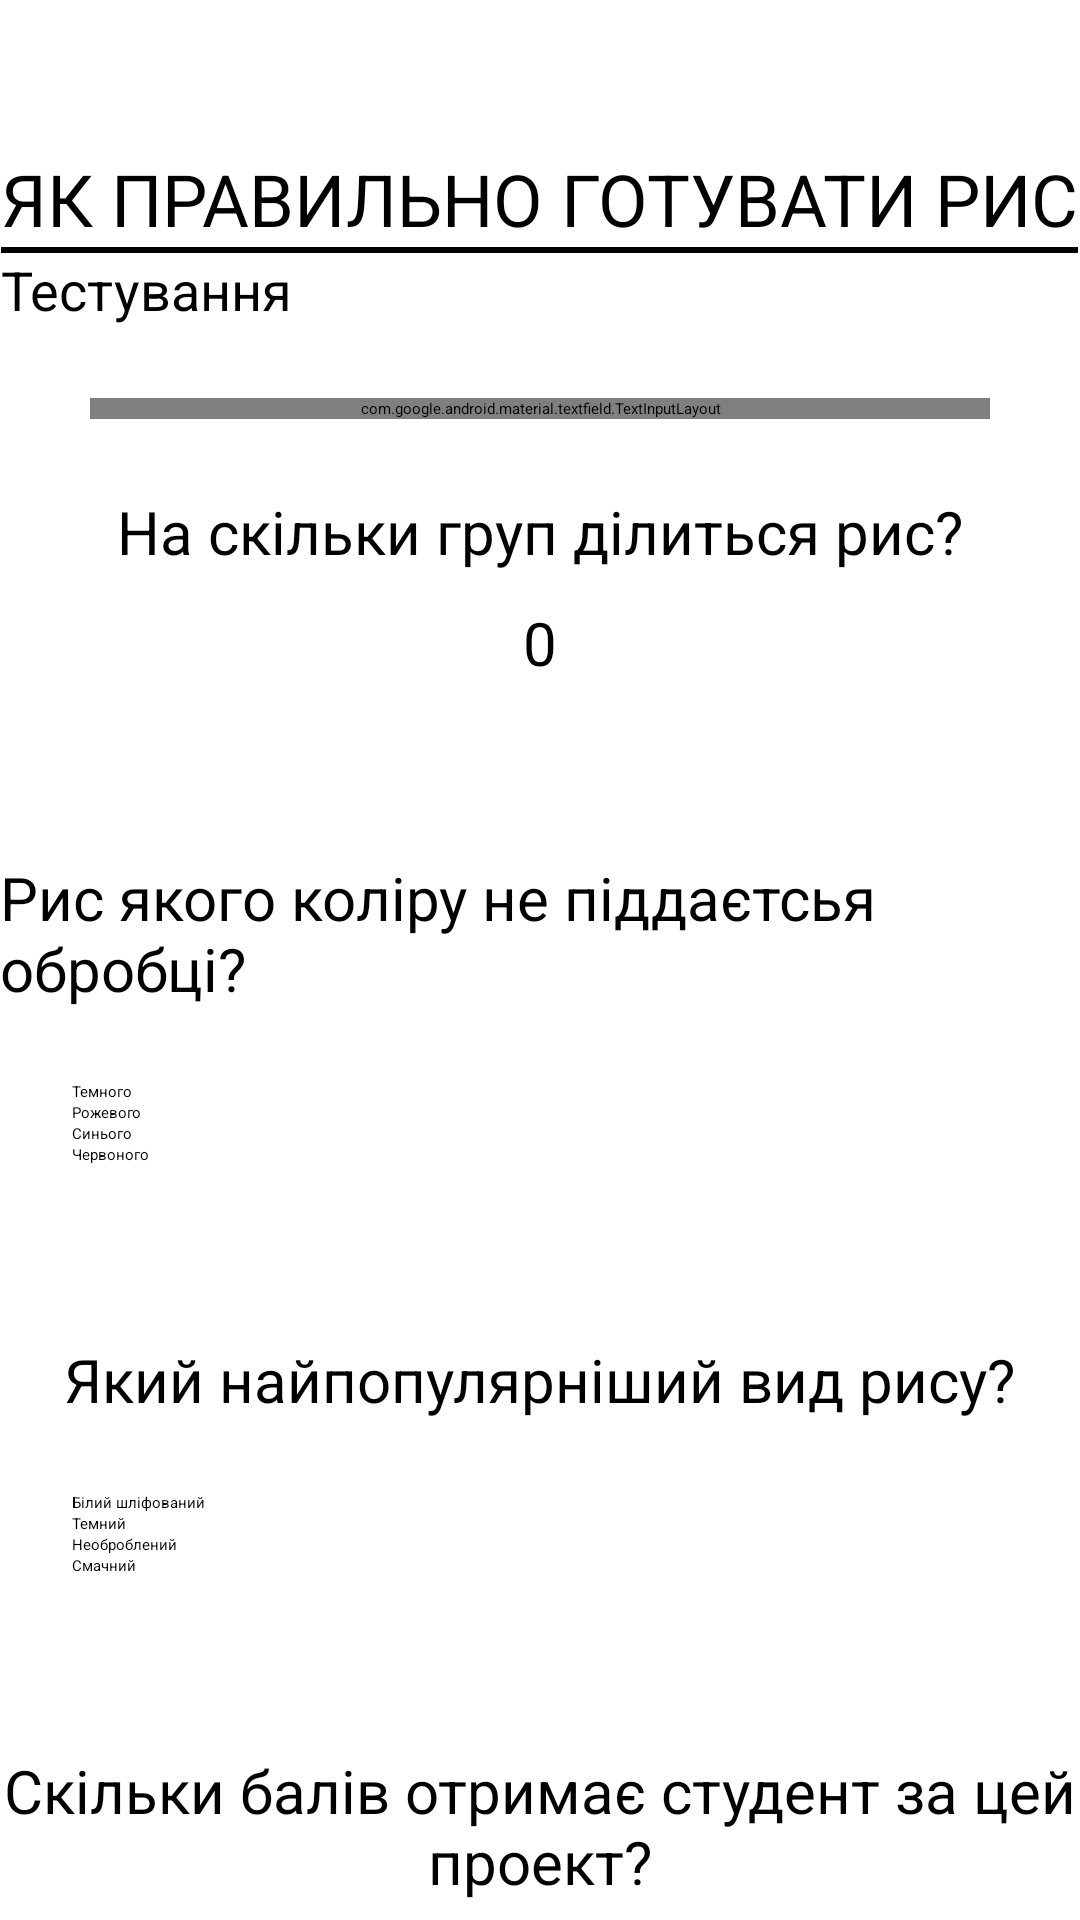

Reconstruct the res/layout file that produces this screen, plus the resources it refers to.
<!-- AndroidManifest.xml: application theme Theme.Pr1 -->
<!-- res/layout/activity_test_page.xml -->
<?xml version="1.0" encoding="utf-8"?>
<ScrollView xmlns:android="http://schemas.android.com/apk/res/android"
    xmlns:app="http://schemas.android.com/apk/res-auto"
    xmlns:tools="http://schemas.android.com/tools"
    android:layout_width="match_parent"
    android:layout_height="wrap_content"
    android:contentDescription="test"
    android:fillViewport="true">

    <LinearLayout
        android:layout_width="match_parent"
        android:layout_height="wrap_content"
        android:gravity="center"
        android:orientation="vertical"
        tools:context=".TestPage">

        <LinearLayout
            android:id="@+id/title"
            android:layout_width="wrap_content"
            android:layout_height="wrap_content"
            android:orientation="vertical">

            <TextView
                style="@style/Title1"
                android:layout_width="wrap_content"
                android:layout_height="wrap_content"
                android:layout_marginTop="50dp"
                android:text="@string/test_Title" />

            <View
                android:id="@+id/lineView"
                android:layout_width="match_parent"
                android:layout_height="2dp"
                android:background="#000000" />

            <TextView
                style="@style/Text"
                android:layout_width="wrap_content"
                android:layout_height="wrap_content"
                android:text="@string/test_subTitle" />

        </LinearLayout>

        <LinearLayout
            android:id="@+id/question1"
            android:layout_width="wrap_content"
            android:layout_height="wrap_content"
            android:layout_marginTop="24dp"
            android:orientation="vertical">

            <com.google.android.material.textfield.TextInputLayout
                android:id="@+id/InputFrame"
                style="@style/Widget.Material3.TextInputLayout.OutlinedBox"
                android:layout_width="300dp"
                android:layout_height="wrap_content"
                android:hint="@string/test_question1"
                app:counterEnabled="true"
                app:counterMaxLength="3"
                app:placeholderTextColor="@color/black">

                <com.google.android.material.textfield.TextInputEditText
                    android:id="@+id/Input"
                    android:layout_width="match_parent"
                    android:layout_height="wrap_content"
                    android:maxLength="3"
                    tools:ignore="TouchTargetSizeCheck" />

            </com.google.android.material.textfield.TextInputLayout>

        </LinearLayout>

        <LinearLayout
            android:id="@+id/question2"
            android:layout_width="wrap_content"
            android:layout_height="wrap_content"
            android:layout_marginTop="24dp"
            android:gravity="center"
            android:orientation="vertical">

            <TextView
                style="@style/Title2"
                android:layout_width="wrap_content"
                android:layout_height="wrap_content"
                android:text="@string/test_question2" />

            <TextView
                android:id="@+id/barValueOutput"
                style="@style/Title2"
                android:layout_width="wrap_content"
                android:layout_height="wrap_content"
                android:layout_marginTop="10dp"
                android:text="0" />

            <SeekBar
                android:id="@+id/SB"
                android:layout_width="300dp"
                android:layout_height="wrap_content"
                android:layout_marginTop="24dp"
                android:max="4" />

        </LinearLayout>

        <LinearLayout
            android:id="@+id/question3"
            android:layout_width="match_parent"
            android:layout_height="wrap_content"
            android:layout_marginTop="24dp"
            android:gravity="center"
            android:orientation="vertical">

            <TextView
                style="@style/Title2"
                android:layout_width="wrap_content"
                android:layout_height="wrap_content"
                android:layout_marginTop="10dp"
                android:text="@string/test_question3" />

            <RadioGroup
                android:id="@+id/rad_q3"
                android:layout_margin="24dp"
                android:layout_width="match_parent"
                android:layout_height="wrap_content">

                <RadioButton
                    android:id="@+id/rad_btn1"
                    android:layout_width="wrap_content"
                    android:layout_height="wrap_content"
                    android:text="@string/test_q3_answer1" />

                <RadioButton
                    android:id="@+id/rad_btn2"
                    android:layout_width="wrap_content"
                    android:layout_height="wrap_content"
                    android:text="@string/test_q3_answer2" />

                <RadioButton
                    android:id="@+id/rad_btn3"
                    android:layout_width="wrap_content"
                    android:layout_height="wrap_content"
                    android:text="@string/test_q3_answer3" />

                <RadioButton
                    android:id="@+id/rad_btn4"
                    android:layout_width="wrap_content"
                    android:layout_height="wrap_content"
                    android:text="@string/test_q3_answer4" />
            </RadioGroup>
        </LinearLayout>

        <LinearLayout
            android:id="@+id/question4"
            android:layout_width="match_parent"
            android:layout_height="wrap_content"
            android:layout_marginTop="24dp"
            android:gravity="center"
            android:orientation="vertical">

            <TextView
                style="@style/Title2"
                android:layout_width="wrap_content"
                android:layout_height="wrap_content"
                android:layout_marginTop="10dp"
                android:text="@string/test_question4" />

            <RadioGroup
                android:id="@+id/rad_q4"
                android:layout_margin="24dp"
                android:layout_width="match_parent"
                android:layout_height="wrap_content">

                <RadioButton
                    android:id="@+id/rad_btn11"
                    android:layout_width="wrap_content"
                    android:layout_height="wrap_content"
                    android:text="@string/test_q4_answer1"/>

                <RadioButton
                    android:id="@+id/rad_btn12"
                    android:layout_width="wrap_content"
                    android:layout_height="wrap_content"
                    android:text="@string/test_q4_answer2" />

                <RadioButton
                    android:id="@+id/rad_btn13"
                    android:layout_width="wrap_content"
                    android:layout_height="wrap_content"
                    android:text="@string/test_q4_answer3" />

                <RadioButton
                    android:id="@+id/rad_btn14"
                    android:layout_width="wrap_content"
                    android:layout_height="wrap_content"
                    android:text="@string/test_q4_answer4" />
            </RadioGroup>

        </LinearLayout>

        <LinearLayout
            android:id="@+id/question5"
            android:layout_width="match_parent"
            android:layout_height="wrap_content"
            android:layout_marginTop="24dp"
            android:gravity="center"
            android:orientation="vertical">

            <TextView
                style="@style/Title2"
                android:layout_width="wrap_content"
                android:layout_height="wrap_content"
                android:layout_marginTop="10dp"
                android:text="@string/test_question5"
                android:textAlignment="center"/>
            <LinearLayout
                android:id="@+id/checkboxes"
                android:layout_margin="24dp"
                android:layout_width="match_parent"
                android:layout_height="wrap_content"
                android:orientation="vertical">

                <CheckBox
                    android:id="@+id/q5_a1"
                    android:layout_width="wrap_content"
                    android:layout_height="wrap_content"
                    android:text="@string/test_q5_answer1"/>
                <CheckBox
                    android:id="@+id/q5_a2"
                    android:layout_width="wrap_content"
                    android:layout_height="wrap_content"
                    android:text="@string/test_q5_answer1"/>
                <CheckBox
                    android:id="@+id/q5_a3"
                    android:layout_width="wrap_content"
                    android:layout_height="wrap_content"
                    android:text="@string/test_q5_answer2"/>
            </LinearLayout>

        </LinearLayout>

        <Button
            android:id="@+id/btn_endTest"
            android:layout_width="wrap_content"
            android:layout_height="wrap_content"
            android:text="@string/test_btn_EndTest"
            style="@style/Title1"/>

    </LinearLayout>
</ScrollView>
<!-- resources referenced by this layout -->
<resources>
  <color name="black">#FF000000</color>
  <string name="test_Title">ЯК ПРАВИЛЬНО ГОТУВАТИ РИС</string>
  <string name="test_btn_EndTest">Перевірити</string>
  <string name="test_q3_answer1">Темного</string>
  <string name="test_q3_answer2">Рожевого</string>
  <string name="test_q3_answer3">Синього</string>
  <string name="test_q3_answer4">Червоного</string>
  <string name="test_q4_answer1">Білий шліфований</string>
  <string name="test_q4_answer2">Темний</string>
  <string name="test_q4_answer3">Необроблений</string>
  <string name="test_q4_answer4">Смачний</string>
  <string name="test_q5_answer1">Максимум</string>
  <string name="test_q5_answer2">Я подумаю</string>
  <string name="test_question1">Що ми будемо готувати?</string>
  <string name="test_question2">На скільки груп ділиться рис?</string>
  <string name="test_question3">Рис якого коліру не піддаєтсья обробці?</string>
  <string name="test_question4">Який найпопулярніший вид рису?</string>
  <string name="test_question5">Скільки балів отримає студент за цей проект?</string>
  <string name="test_subTitle">Тестування</string>
  <style name="Text">
          <item name="android:textSize">18sp</item>
      </style>
  <style name="Title1">
          <item name="android:textSize">24sp</item>
      </style>
  <style name="Title2">
          <item name="android:textSize">20sp</item>
      </style>
  <style name="Theme.Pr1" parent="Base.Theme.Pr1">
          
          <item name="android:navigationBarColor">@android:color/transparent</item>
          <item name="android:statusBarColor">@android:color/transparent</item>
          <item name="android:windowLightStatusBar">?attr/isLightTheme</item>
      </style>
</resources>
